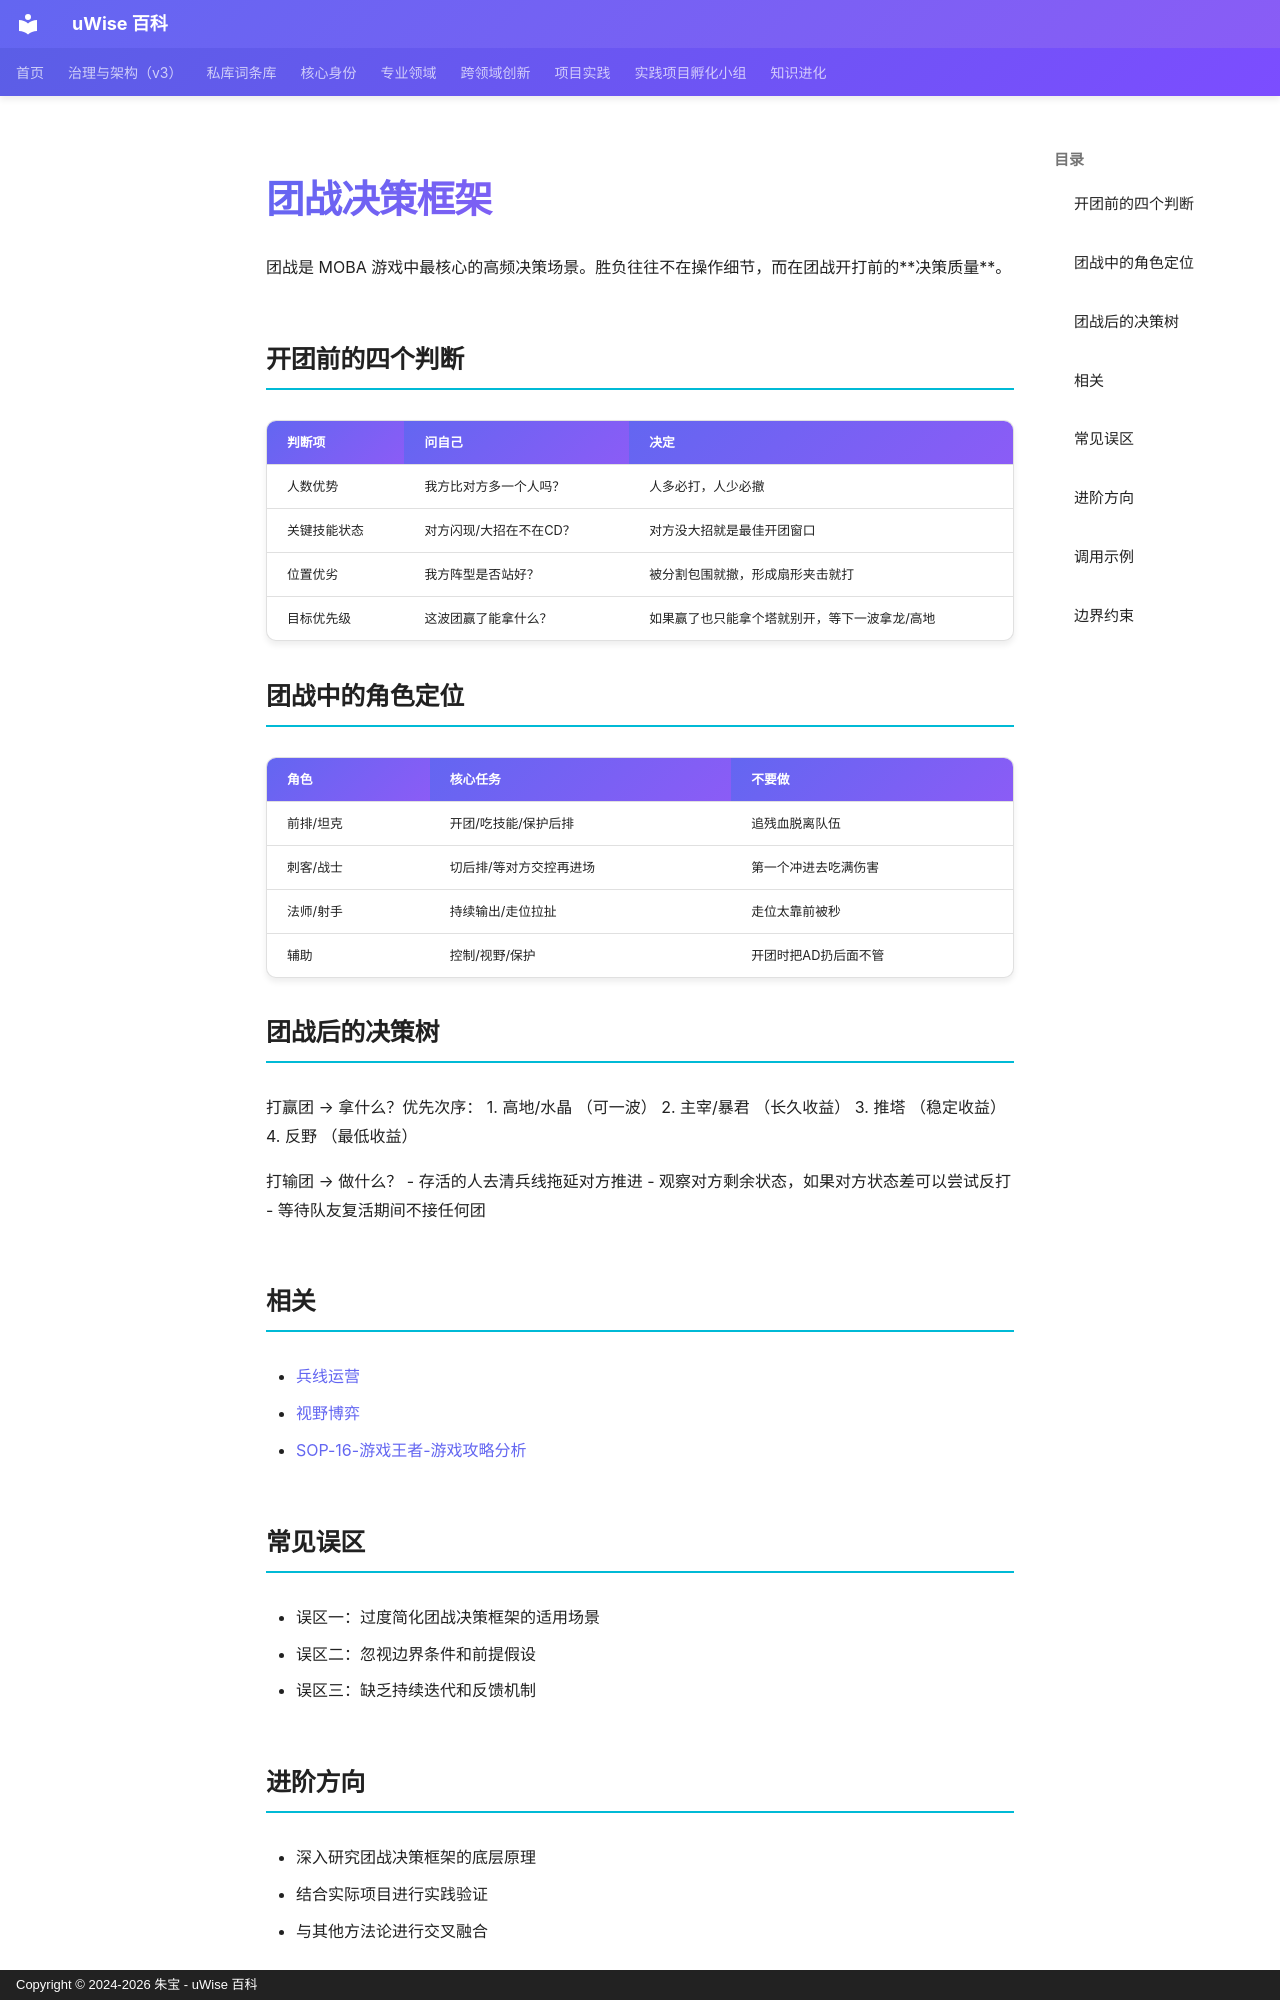

repository: zhubao315/uWise · page: vault-encyclopedia/md-018cc4d1/index.html · generator: mkdocs · copyright: Copyright © 2024-2026 朱宝 - uWise 百科

---
title: "团战决策框架"
description: "团战是 MOBA 游戏中最核心的高频决策场景。胜负往往不在操作细节，而在团战开打前的决策质量。"
---

# 团战决策框架

团战是 MOBA 游戏中最核心的高频决策场景。胜负往往不在操作细节，而在团战开打前的**决策质量**。

## 开团前的四个判断

| 判断项 | 问自己 | 决定 |
|--------|-------|------|
| 人数优势 | 我方比对方多一个人吗？ | 人多必打，人少必撤 |
| 关键技能状态 | 对方闪现/大招在不在CD？ | 对方没大招就是最佳开团窗口 |
| 位置优劣 | 我方阵型是否站好？ | 被分割包围就撤，形成扇形夹击就打 |
| 目标优先级 | 这波团赢了能拿什么？ | 如果赢了也只能拿个塔就别开，等下一波拿龙/高地 |

## 团战中的角色定位

| 角色 | 核心任务 | 不要做 |
|------|---------|-------|
| 前排/坦克 | 开团/吃技能/保护后排 | 追残血脱离队伍 |
| 刺客/战士 | 切后排/等对方交控再进场 | 第一个冲进去吃满伤害 |
| 法师/射手 | 持续输出/走位拉扯 | 走位太靠前被秒 |
| 辅助 | 控制/视野/保护 | 开团时把AD扔后面不管 |

## 团战后的决策树

打赢团 → 拿什么？优先次序：
1. 高地/水晶 （可一波）
2. 主宰/暴君 （长久收益）
3. 推塔 （稳定收益）
4. 反野 （最低收益）

打输团 → 做什么？
- 存活的人去清兵线拖延对方推进
- 观察对方剩余状态，如果对方状态差可以尝试反打
- 等待队友复活期间不接任何团

## 相关

- [兵线运营](../md-f8ffb53b/)
- [视野博弈](../md-7ff540c5/)
- [SOP-16-游戏王者-游戏攻略分析](../sop-16-9f725481/)

## 常见误区

- 误区一：过度简化团战决策框架的适用场景
- 误区二：忽视边界条件和前提假设
- 误区三：缺乏持续迭代和反馈机制

## 进阶方向

- 深入研究团战决策框架的底层原理
- 结合实际项目进行实践验证
- 与其他方法论进行交叉融合

---
